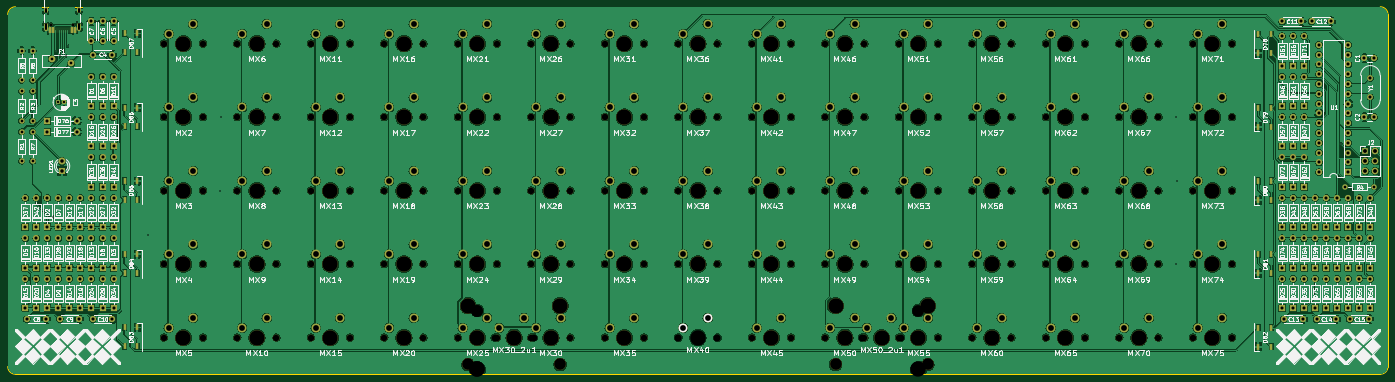
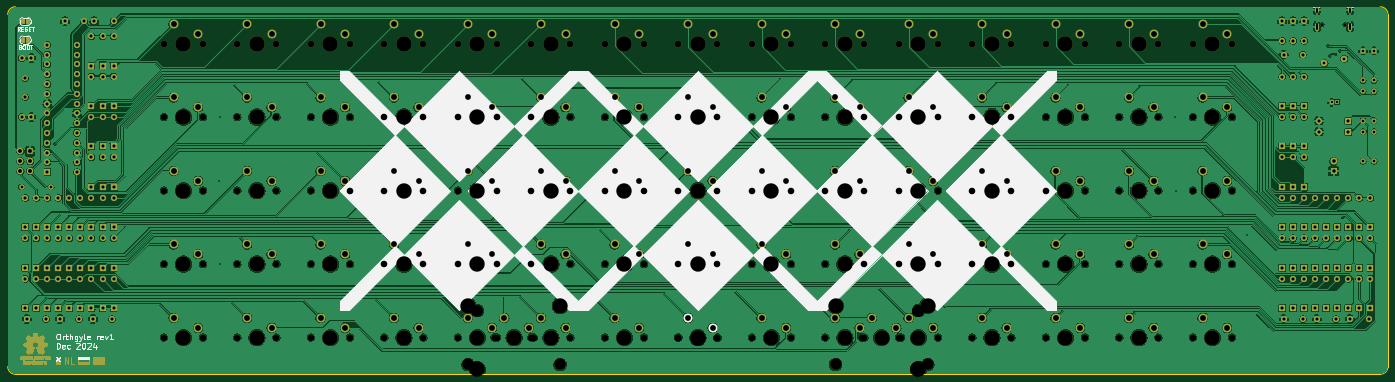
Circuit board: 11 layer files. Board 357.8 x 95.2 mm.
- bottom_copper: orthgyle-B_Cu.gbr (910918 bytes)
- bottom_mask: orthgyle-B_Mask.gbr (94949 bytes)
- paste: orthgyle-B_Paste.gbr (484 bytes)
- bottom_silk: orthgyle-B_Silkscreen.gbr (23396 bytes)
- outline: orthgyle-Edge_Cuts.gbr (1227 bytes)
- top_copper: orthgyle-F_Cu.gbr (1123760 bytes)
- top_mask: orthgyle-F_Mask.gbr (20792 bytes)
- paste: orthgyle-F_Paste.gbr (1975 bytes)
- top_silk: orthgyle-F_Silkscreen.gbr (372406 bytes)
- drill: orthgyle-NPTH.drl (3729 bytes)
- drill: orthgyle-PTH.drl (6766 bytes)

=== bottom_copper: orthgyle-B_Cu.gbr (910918 bytes, source omitted) ===
=== bottom_mask: orthgyle-B_Mask.gbr (94949 bytes, source omitted) ===
=== paste: orthgyle-B_Paste.gbr ===
G04 #@! TF.GenerationSoftware,KiCad,Pcbnew,8.0.3*
G04 #@! TF.CreationDate,2024-12-28T10:17:01+01:00*
G04 #@! TF.ProjectId,orthgyle,6f727468-6779-46c6-952e-6b696361645f,1*
G04 #@! TF.SameCoordinates,Original*
G04 #@! TF.FileFunction,Paste,Bot*
G04 #@! TF.FilePolarity,Positive*
%FSLAX46Y46*%
G04 Gerber Fmt 4.6, Leading zero omitted, Abs format (unit mm)*
G04 Created by KiCad (PCBNEW 8.0.3) date 2024-12-28 10:17:01*
%MOMM*%
%LPD*%
G01*
G04 APERTURE LIST*
G04 APERTURE END LIST*
M02*

=== bottom_silk: orthgyle-B_Silkscreen.gbr (23396 bytes, source omitted) ===
=== outline: orthgyle-Edge_Cuts.gbr ===
G04 #@! TF.GenerationSoftware,KiCad,Pcbnew,8.0.3*
G04 #@! TF.CreationDate,2024-12-28T10:17:01+01:00*
G04 #@! TF.ProjectId,orthgyle,6f727468-6779-46c6-952e-6b696361645f,1*
G04 #@! TF.SameCoordinates,Original*
G04 #@! TF.FileFunction,Profile,NP*
%FSLAX46Y46*%
G04 Gerber Fmt 4.6, Leading zero omitted, Abs format (unit mm)*
G04 Created by KiCad (PCBNEW 8.0.3) date 2024-12-28 10:17:01*
%MOMM*%
%LPD*%
G01*
G04 APERTURE LIST*
G04 #@! TA.AperFunction,Profile*
%ADD10C,0.150000*%
G04 #@! TD*
G04 APERTURE END LIST*
D10*
X9525000Y-142875000D02*
X-24475000Y-142875000D01*
X-24475000Y-142875000D02*
G75*
G02*
X-26475000Y-140875000I-1J1999999D01*
G01*
X295275000Y-142875000D02*
X9525000Y-142875000D01*
X-26475000Y-49625000D02*
X-26475000Y-140875000D01*
X9525000Y-47625000D02*
X-24475000Y-47625000D01*
X329275000Y-47625000D02*
G75*
G02*
X331275000Y-49625000I0J-2000000D01*
G01*
X295275000Y-47625000D02*
X329275000Y-47625000D01*
X331275000Y-140875000D02*
X331275000Y-49625000D01*
X295275000Y-142875000D02*
X329275000Y-142875000D01*
X331275000Y-140875000D02*
G75*
G02*
X329275000Y-142875000I-2000000J0D01*
G01*
X295275000Y-47625000D02*
X9525000Y-47625000D01*
X-26475000Y-49625000D02*
G75*
G02*
X-24475000Y-47625000I1999999J1D01*
G01*
M02*

=== top_copper: orthgyle-F_Cu.gbr (1123760 bytes, source omitted) ===
=== top_mask: orthgyle-F_Mask.gbr (20792 bytes, source omitted) ===
=== paste: orthgyle-F_Paste.gbr ===
G04 #@! TF.GenerationSoftware,KiCad,Pcbnew,8.0.3*
G04 #@! TF.CreationDate,2024-12-28T10:17:01+01:00*
G04 #@! TF.ProjectId,orthgyle,6f727468-6779-46c6-952e-6b696361645f,1*
G04 #@! TF.SameCoordinates,Original*
G04 #@! TF.FileFunction,Paste,Top*
G04 #@! TF.FilePolarity,Positive*
%FSLAX46Y46*%
G04 Gerber Fmt 4.6, Leading zero omitted, Abs format (unit mm)*
G04 Created by KiCad (PCBNEW 8.0.3) date 2024-12-28 10:17:01*
%MOMM*%
%LPD*%
G01*
G04 APERTURE LIST*
%ADD10R,0.900000X1.500000*%
%ADD11R,0.600000X1.450000*%
%ADD12R,0.300000X1.450000*%
G04 APERTURE END LIST*
D10*
X300990000Y-73800000D03*
X297690000Y-73800000D03*
X297690000Y-78700000D03*
X300990000Y-78700000D03*
X300990000Y-92800000D03*
X297690000Y-92800000D03*
X297690000Y-97700000D03*
X300990000Y-97700000D03*
X3810000Y-135650000D03*
X7110000Y-135650000D03*
X7110000Y-130750000D03*
X3810000Y-130750000D03*
X3810000Y-116650000D03*
X7110000Y-116650000D03*
X7110000Y-111750000D03*
X3810000Y-111750000D03*
D11*
X-9098750Y-53672500D03*
X-9898750Y-53672500D03*
D12*
X-11098750Y-53672500D03*
X-12098750Y-53672500D03*
X-12598750Y-53672500D03*
X-13598750Y-53672500D03*
D11*
X-14798750Y-53672500D03*
X-15598750Y-53672500D03*
X-15598750Y-53672500D03*
X-14798750Y-53672500D03*
D12*
X-14098750Y-53672500D03*
X-13098750Y-53672500D03*
X-11598750Y-53672500D03*
X-10598750Y-53672500D03*
D11*
X-9898750Y-53672500D03*
X-9098750Y-53672500D03*
D10*
X3810000Y-59450000D03*
X7110000Y-59450000D03*
X7110000Y-54550000D03*
X3810000Y-54550000D03*
X300990000Y-54800000D03*
X297690000Y-54800000D03*
X297690000Y-59700000D03*
X300990000Y-59700000D03*
X3810000Y-97650000D03*
X7110000Y-97650000D03*
X7110000Y-92750000D03*
X3810000Y-92750000D03*
X300991264Y-111800157D03*
X297691264Y-111800157D03*
X297691264Y-116700157D03*
X300991264Y-116700157D03*
X300990000Y-130800000D03*
X297690000Y-130800000D03*
X297690000Y-135700000D03*
X300990000Y-135700000D03*
X3810000Y-78650000D03*
X7110000Y-78650000D03*
X7110000Y-73750000D03*
X3810000Y-73750000D03*
M02*

=== top_silk: orthgyle-F_Silkscreen.gbr (372406 bytes, source omitted) ===
=== drill: orthgyle-NPTH.drl ===
M48
METRIC
T1C0.650
T2C1.702
T3C1.800
T4C3.048
T5C3.988
%
G90
G05
T1
X-15.239Y-52.227
X-9.459Y-52.227
T2
X13.97Y-57.15
X13.97Y-76.2
X13.97Y-95.25
X13.97Y-114.3
X13.97Y-133.35
X24.13Y-57.15
X24.13Y-76.2
X24.13Y-95.25
X24.13Y-114.3
X24.13Y-133.35
X33.02Y-57.15
X33.02Y-76.2
X33.02Y-95.25
X33.02Y-114.3
X33.02Y-133.35
X43.18Y-57.15
X43.18Y-76.2
X43.18Y-95.25
X43.18Y-114.3
X43.18Y-133.35
X52.07Y-57.15
X52.07Y-76.2
X52.07Y-95.25
X52.07Y-114.3
X52.07Y-133.35
X62.23Y-57.15
X62.23Y-76.2
X62.23Y-95.25
X62.23Y-114.3
X62.23Y-133.35
X71.12Y-57.15
X71.12Y-76.2
X71.12Y-95.25
X71.12Y-114.3
X71.12Y-133.35
X81.28Y-57.15
X81.28Y-76.2
X81.28Y-95.25
X81.28Y-114.3
X81.28Y-133.35
X90.17Y-57.15
X90.17Y-76.2
X90.17Y-95.25
X90.17Y-114.3
X90.17Y-133.35
X99.695Y-133.35
X100.33Y-57.15
X100.33Y-76.2
X100.33Y-95.25
X100.33Y-114.3
X100.33Y-133.35
X109.22Y-57.15
X109.22Y-76.2
X109.22Y-95.25
X109.22Y-114.3
X109.22Y-133.35
X109.855Y-133.35
X119.38Y-57.15
X119.38Y-76.2
X119.38Y-95.25
X119.38Y-114.3
X119.38Y-133.35
X128.27Y-57.15
X128.27Y-76.2
X128.27Y-95.25
X128.27Y-114.3
X128.27Y-133.35
X138.43Y-57.15
X138.43Y-76.2
X138.43Y-95.25
X138.43Y-114.3
X138.43Y-133.35
X147.32Y-57.15
X147.32Y-76.2
X147.32Y-95.25
X147.32Y-114.3
X157.48Y-57.15
X157.48Y-76.2
X157.48Y-95.25
X157.48Y-114.3
X166.37Y-57.15
X166.37Y-76.2
X166.37Y-95.25
X166.37Y-114.3
X166.37Y-133.35
X176.53Y-57.15
X176.53Y-76.2
X176.53Y-95.25
X176.53Y-114.3
X176.53Y-133.35
X185.42Y-57.15
X185.42Y-76.2
X185.42Y-95.25
X185.42Y-114.3
X185.42Y-133.35
X194.945Y-133.35
X195.58Y-57.15
X195.58Y-76.2
X195.58Y-95.25
X195.58Y-114.3
X195.58Y-133.35
X204.47Y-57.15
X204.47Y-76.2
X204.47Y-95.25
X204.47Y-114.3
X204.47Y-133.35
X205.105Y-133.35
X214.63Y-57.15
X214.63Y-76.2
X214.63Y-95.25
X214.63Y-114.3
X214.63Y-133.35
X223.52Y-57.15
X223.52Y-76.2
X223.52Y-95.25
X223.52Y-114.3
X223.52Y-133.35
X233.68Y-57.15
X233.68Y-76.2
X233.68Y-95.25
X233.68Y-114.3
X233.68Y-133.35
X242.57Y-57.15
X242.57Y-76.2
X242.57Y-95.25
X242.57Y-114.3
X242.57Y-133.35
X252.73Y-57.15
X252.73Y-76.2
X252.73Y-95.25
X252.73Y-114.3
X252.73Y-133.35
X261.62Y-57.15
X261.62Y-76.2
X261.62Y-95.25
X261.62Y-114.3
X261.62Y-133.35
X271.78Y-57.15
X271.78Y-76.2
X271.78Y-95.25
X271.78Y-114.3
X271.78Y-133.35
X280.67Y-57.15
X280.67Y-76.2
X280.67Y-95.25
X280.67Y-114.3
X280.67Y-133.35
X290.83Y-57.15
X290.83Y-76.2
X290.83Y-95.25
X290.83Y-114.3
X290.83Y-133.35
T3
X147.32Y-133.35
X157.48Y-133.35
T4
X92.837Y-140.335
X95.25Y-126.365
X95.25Y-126.365
X116.713Y-140.335
X188.087Y-140.335
X209.55Y-126.365
X211.963Y-140.335
T5
X19.05Y-57.15
X19.05Y-76.2
X19.05Y-95.25
X19.05Y-114.3
X19.05Y-133.35
X38.1Y-57.15
X38.1Y-76.2
X38.1Y-95.25
X38.1Y-114.3
X38.1Y-133.35
X57.15Y-57.15
X57.15Y-76.2
X57.15Y-95.25
X57.15Y-114.3
X57.15Y-133.35
X76.2Y-57.15
X76.2Y-76.2
X76.2Y-95.25
X76.2Y-114.3
X76.2Y-133.35
X92.837Y-125.095
X95.25Y-57.15
X95.25Y-76.2
X95.25Y-95.25
X95.25Y-114.3
X95.25Y-133.35
X95.25Y-141.605
X95.25Y-141.605
X104.775Y-133.35
X114.3Y-57.15
X114.3Y-76.2
X114.3Y-95.25
X114.3Y-114.3
X114.3Y-133.35
X116.713Y-125.095
X133.35Y-57.15
X133.35Y-76.2
X133.35Y-95.25
X133.35Y-114.3
X133.35Y-133.35
X152.4Y-57.15
X152.4Y-76.2
X152.4Y-95.25
X152.4Y-114.3
X152.4Y-133.35
X171.45Y-57.15
X171.45Y-76.2
X171.45Y-95.25
X171.45Y-114.3
X171.45Y-133.35
X188.087Y-125.095
X190.5Y-57.15
X190.5Y-76.2
X190.5Y-95.25
X190.5Y-114.3
X190.5Y-133.35
X200.025Y-133.35
X209.55Y-57.15
X209.55Y-76.2
X209.55Y-95.25
X209.55Y-114.3
X209.55Y-133.35
X209.55Y-141.605
X211.963Y-125.095
X228.6Y-57.15
X228.6Y-76.2
X228.6Y-95.25
X228.6Y-114.3
X228.6Y-133.35
X247.65Y-57.15
X247.65Y-76.2
X247.65Y-95.25
X247.65Y-114.3
X247.65Y-133.35
X266.7Y-57.15
X266.7Y-76.2
X266.7Y-95.25
X266.7Y-114.3
X266.7Y-133.35
X285.75Y-57.15
X285.75Y-76.2
X285.75Y-95.25
X285.75Y-114.3
X285.75Y-133.35
M30

=== drill: orthgyle-PTH.drl (6766 bytes, source omitted) ===
